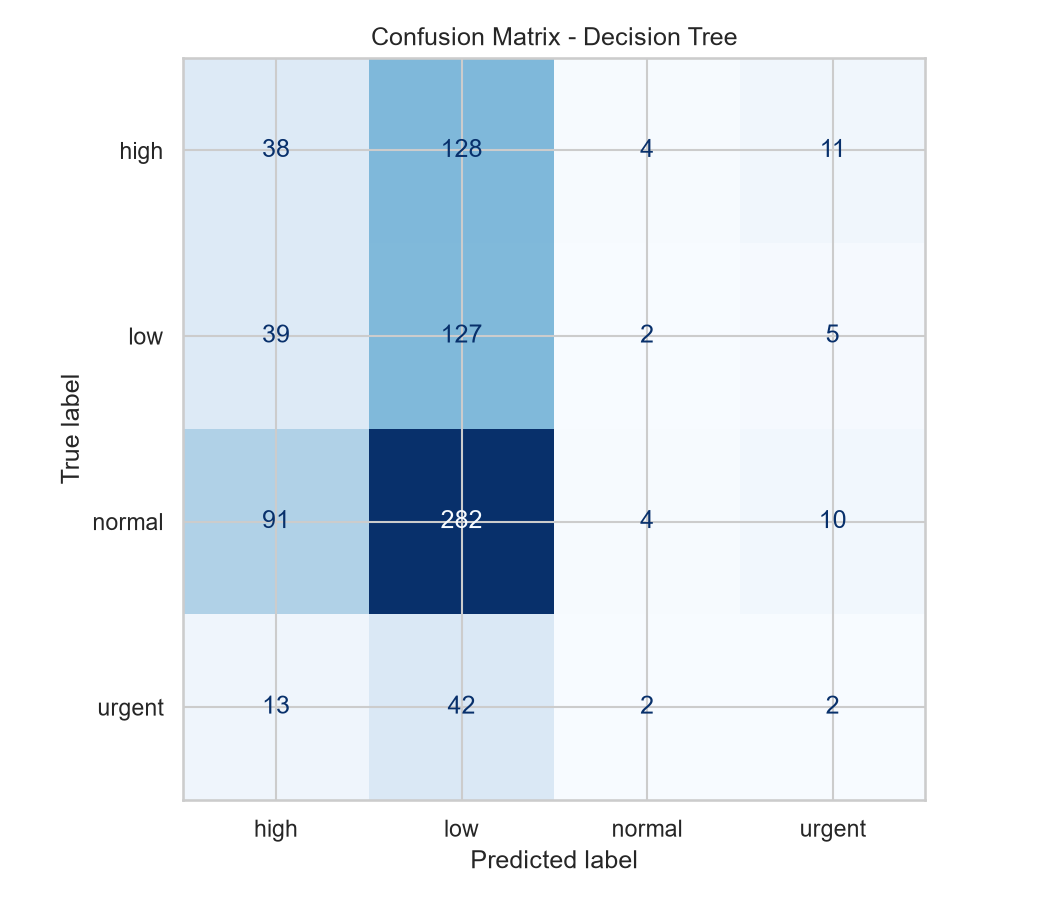

Data behind this chart, as committed beside it:
, Prediksi: high, Prediksi: low, Prediksi: normal, Prediksi: urgent
Aktual: high, 38, 128, 4, 11
Aktual: low, 39, 127, 2, 5
Aktual: normal, 91, 282, 4, 10
Aktual: urgent, 13, 42, 2, 2
